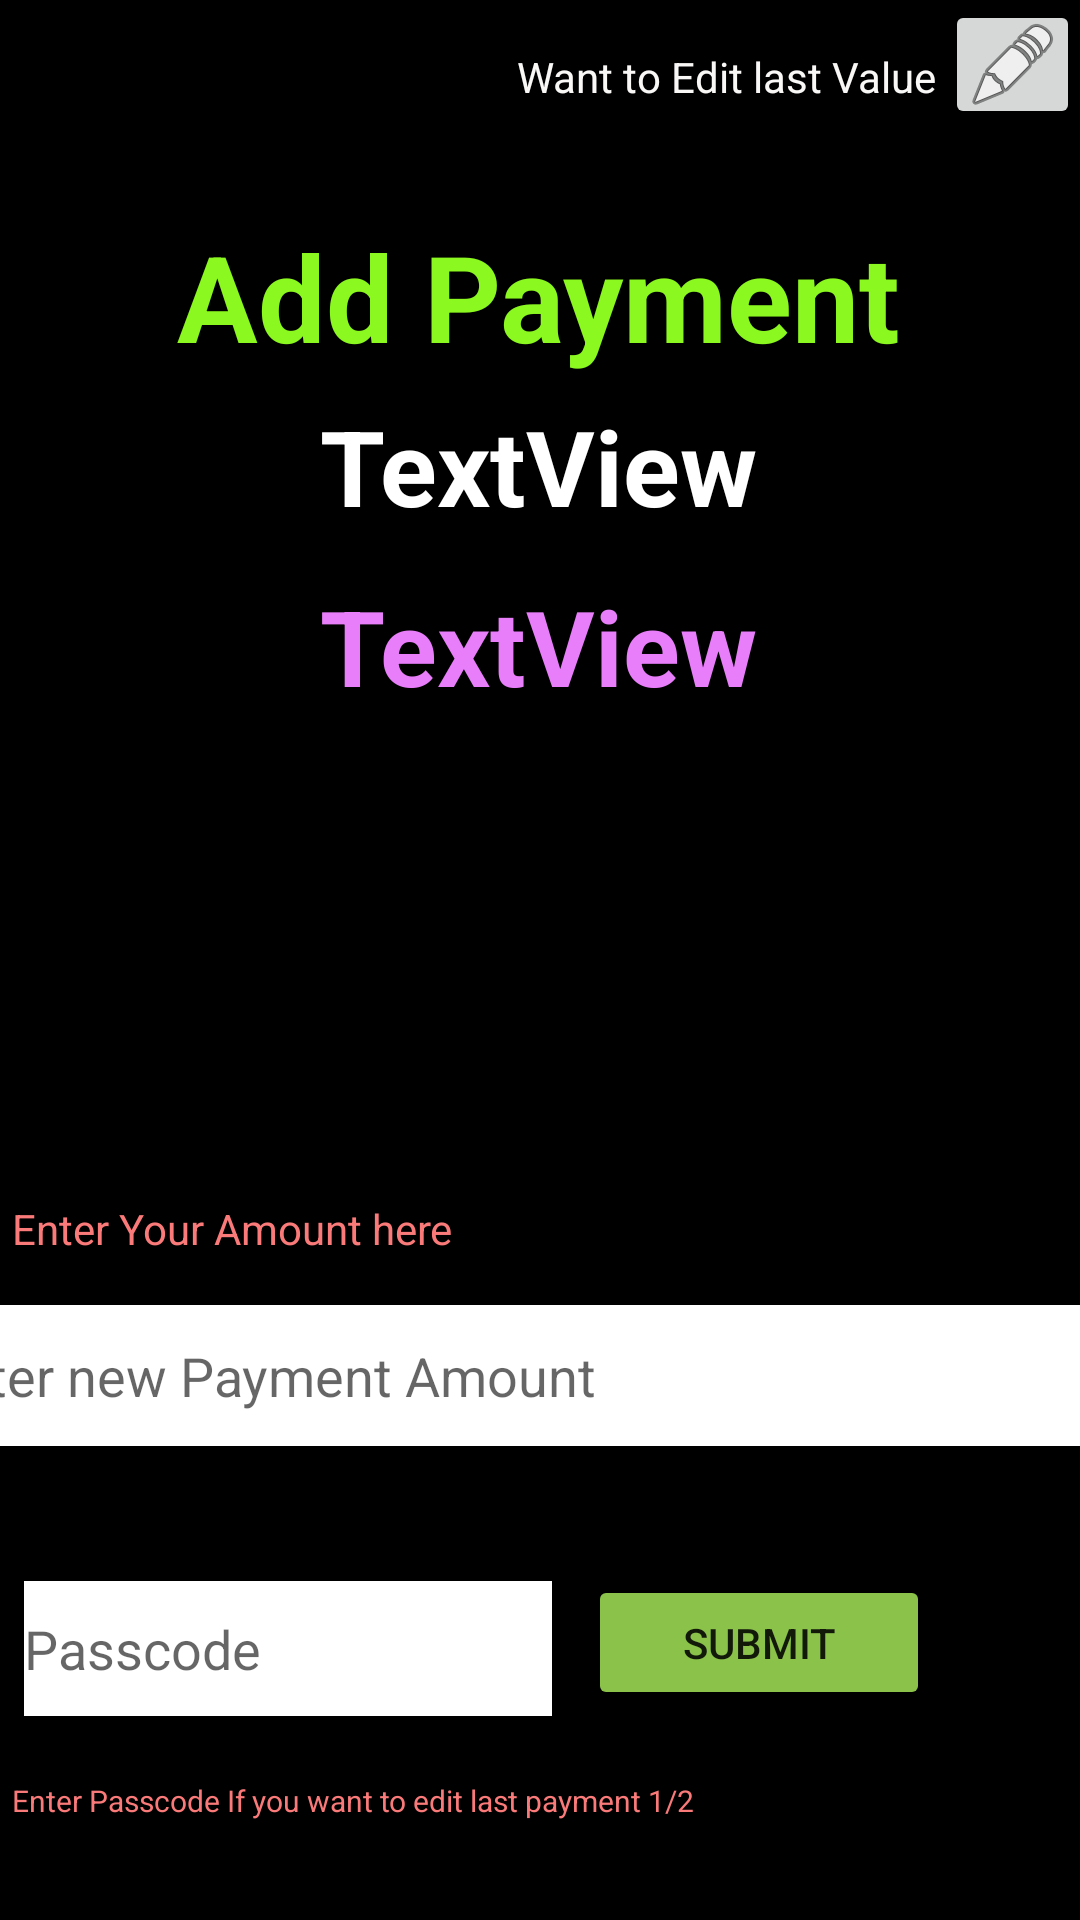

Reconstruct the res/layout file that produces this screen, plus the resources it refers to.
<!-- AndroidManifest.xml: application theme Theme.Home_Rent_Billing -->
<!-- res/layout/activity_paymentfinal.xml -->
<?xml version="1.0" encoding="utf-8"?>
<androidx.constraintlayout.widget.ConstraintLayout xmlns:android="http://schemas.android.com/apk/res/android"
    xmlns:app="http://schemas.android.com/apk/res-auto"
    xmlns:tools="http://schemas.android.com/tools"
    android:layout_width="match_parent"
    android:layout_height="match_parent"
    tools:context=".Paymentfinal">

    <androidx.constraintlayout.widget.ConstraintLayout
        android:layout_width="match_parent"
        android:layout_height="match_parent"
        android:background="@color/black"
        tools:context=".AddreadingFinal"
        tools:layout_editor_absoluteX="-125dp"
        tools:layout_editor_absoluteY="-122dp">

        <TextView
            android:id="@+id/textView38"
            android:layout_width="wrap_content"
            android:layout_height="wrap_content"
            android:layout_marginTop="16dp"
            android:layout_marginEnd="3dp"
            android:layout_marginRight="3dp"
            android:text="Want to Edit last Value"
            android:textColor="#FAF7F7"
            app:layout_constraintEnd_toStartOf="@+id/imageButton2"
            app:layout_constraintTop_toTopOf="parent" />

        <ImageButton
            android:id="@+id/imageButton2"
            android:layout_width="45dp"
            android:layout_height="43dp"
            app:layout_constraintEnd_toEndOf="parent"
            app:layout_constraintTop_toTopOf="parent"
            app:srcCompat="@android:drawable/ic_menu_edit" />

        <TextView
            android:id="@+id/ptextView7"
            android:layout_width="wrap_content"
            android:layout_height="wrap_content"
            android:layout_marginTop="132dp"
            android:text="TextView"
            android:textColor="#FFFFFF"
            android:textSize="35sp"
            android:textStyle="bold"
            app:layout_constraintEnd_toEndOf="parent"
            app:layout_constraintHorizontal_bias="0.498"
            app:layout_constraintStart_toStartOf="parent"
            app:layout_constraintTop_toTopOf="parent" />

        <TextView
            android:id="@+id/ptextView20"
            android:layout_width="wrap_content"
            android:layout_height="wrap_content"
            android:layout_marginTop="72dp"
            android:text="Add Payment"
            android:textColor="#8BF81F"
            android:textSize="40sp"
            android:textStyle="bold"
            app:layout_constraintEnd_toEndOf="parent"
            app:layout_constraintHorizontal_bias="0.498"
            app:layout_constraintStart_toStartOf="parent"
            app:layout_constraintTop_toTopOf="parent" />

        <TextView
            android:id="@+id/ptextView8"
            android:layout_width="wrap_content"
            android:layout_height="wrap_content"
            android:layout_marginTop="192dp"
            android:text="TextView"
            android:textColor="#E87EFA"
            android:textSize="35sp"
            android:textStyle="bold"
            app:layout_constraintEnd_toEndOf="parent"
            app:layout_constraintHorizontal_bias="0.498"
            app:layout_constraintStart_toStartOf="parent"
            app:layout_constraintTop_toTopOf="parent" />

        <EditText
            android:id="@+id/peditTextTextPersonName2"
            android:layout_width="409dp"
            android:layout_height="47dp"
            android:layout_marginBottom="43dp"
            android:background="@color/white"
            android:ems="10"
            android:hint="Enter new Payment Amount"
            android:inputType="number"
            android:textColor="#000000"
            app:layout_constraintBottom_toTopOf="@+id/pbutton2"
            app:layout_constraintEnd_toEndOf="parent"
            app:layout_constraintStart_toStartOf="parent" />

        <EditText
            android:id="@+id/peditTextTextPersonName3"
            android:layout_width="176dp"
            android:layout_height="45dp"
            android:layout_marginStart="8dp"
            android:layout_marginLeft="8dp"
            android:layout_marginBottom="68dp"
            android:background="@color/white"
            android:ems="10"
            android:hint="Passcode"
            android:inputType="number"
            android:textColor="#000000"
            app:layout_constraintBottom_toBottomOf="parent"
            app:layout_constraintStart_toStartOf="parent" />

        <Button
            android:id="@+id/pbutton2"
            android:layout_width="114dp"
            android:layout_height="45dp"
            android:layout_marginEnd="50dp"
            android:layout_marginRight="50dp"
            android:layout_marginBottom="70dp"
            android:text="Submit"
            app:backgroundTint="#8BC34A"
            app:layout_constraintBottom_toBottomOf="parent"
            app:layout_constraintEnd_toEndOf="parent" />

        <TextView
            android:id="@+id/ptextViewlastmonth"
            android:layout_width="wrap_content"
            android:layout_height="wrap_content"
            android:layout_marginStart="4dp"
            android:layout_marginLeft="4dp"
            android:layout_marginBottom="16dp"
            android:text="Enter Your Amount here"
            android:textColor="#FA7A7A"
            app:layout_constraintBottom_toTopOf="@+id/peditTextTextPersonName2"
            app:layout_constraintStart_toStartOf="parent" />

        <TextView
            android:id="@+id/ptextView10"
            android:layout_width="wrap_content"
            android:layout_height="wrap_content"
            android:layout_marginStart="4dp"
            android:layout_marginLeft="4dp"
            android:layout_marginBottom="33dp"
            android:text="Enter Passcode If you want to edit last payment 1/2"
            android:textColor="#FA7A7A"
            android:textSize="10sp"
            app:layout_constraintBottom_toBottomOf="parent"
            app:layout_constraintStart_toStartOf="parent" />

        <TextView
            android:id="@+id/ptextView5"
            android:layout_width="wrap_content"
            android:layout_height="wrap_content"
            android:layout_marginStart="205dp"
            android:layout_marginLeft="205dp"
            android:layout_marginTop="250dp"
            android:layout_marginEnd="206dp"
            android:layout_marginRight="206dp"
            android:textColor="#FFEB3B"
            android:textSize="25sp"
            android:textStyle="italic"
            app:layout_constraintEnd_toEndOf="parent"
            app:layout_constraintStart_toStartOf="parent"
            app:layout_constraintTop_toTopOf="parent" />

        <TextView
            android:id="@+id/ptextView"
            android:layout_width="wrap_content"
            android:layout_height="wrap_content"
            android:layout_marginStart="205dp"
            android:layout_marginLeft="205dp"
            android:layout_marginTop="290dp"
            android:layout_marginEnd="205dp"
            android:layout_marginRight="205dp"
            android:textColor="#87F38B"
            android:textSize="15sp"
            android:textStyle="italic"
            app:layout_constraintEnd_toEndOf="parent"
            app:layout_constraintHorizontal_bias="0.0"
            app:layout_constraintStart_toStartOf="parent"
            app:layout_constraintTop_toTopOf="parent" />

        <TextView
            android:id="@+id/ptextView2"
            android:layout_width="wrap_content"
            android:layout_height="wrap_content"
            android:layout_marginStart="205dp"
            android:layout_marginLeft="205dp"
            android:layout_marginTop="320dp"
            android:layout_marginEnd="205dp"
            android:layout_marginRight="205dp"
            android:textColor="#87F38B"
            android:textSize="15sp"
            android:textStyle="italic"
            app:layout_constraintEnd_toEndOf="parent"
            app:layout_constraintHorizontal_bias="0.0"
            app:layout_constraintStart_toStartOf="parent"
            app:layout_constraintTop_toTopOf="parent" />

    </androidx.constraintlayout.widget.ConstraintLayout>

</androidx.constraintlayout.widget.ConstraintLayout>
<!-- resources referenced by this layout -->
<resources>
  <style name="Theme.Home_Rent_Billing" parent="Theme.MaterialComponents.DayNight.DarkActionBar">
          
          <item name="colorPrimary">@color/purple_500</item>
          <item name="colorPrimaryVariant">@color/purple_700</item>
          <item name="colorOnPrimary">@color/white</item>
          
          <item name="colorSecondary">@color/teal_200</item>
          <item name="colorSecondaryVariant">@color/teal_700</item>
          <item name="colorOnSecondary">@color/black</item>
          
          <item name="android:statusBarColor" tools:targetApi="l">?attr/colorPrimaryVariant</item>
          
      </style>
  <!-- not gathered from this repository: default colours our renderer supplied (Android Studio template values) -->
  <color name="purple_500">#FF6200EE</color>
  <color name="purple_700">#FF3700B3</color>
  <color name="teal_200">#FF03DAC5</color>
  <color name="teal_700">#FF018786</color>
  <color name="black">#FF000000</color>
  <color name="white">#FFFFFFFF</color>
</resources>
